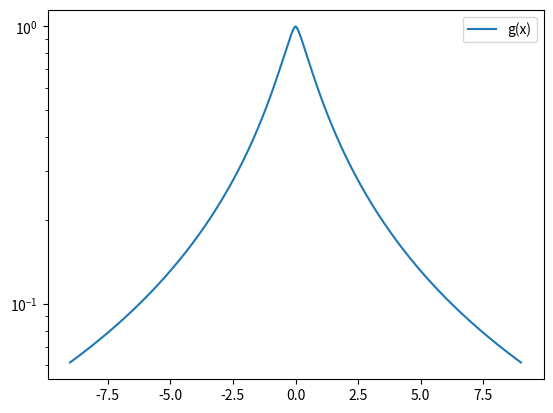

Write the Python code that produced this figure.
import numpy as np
import matplotlib.pyplot as plt

def radial_term_2(x):
    # This is called g(x) in theory
    sol = np.zeros_like(x)
    mask1 = x < 1
    mask2 = x > 1
    mask3 = x == 1

    sol[mask1] = 8 * np.arctanh(np.sqrt((1 - x[mask1]) / (1 + x[mask1]))) / (x[mask1]**2 * np.sqrt(1 - x[mask1]**2)) \
                + 4 * np.log(x[mask1] / 2) / x[mask1]**2 \
                - 2 / (x[mask1]**2 - 1) \
                + 4 * np.arctanh(np.sqrt((1 - x[mask1]) / (1 + x[mask1]))) / ((x[mask1]**2 - 1) * np.sqrt(1 - x[mask1]**2))
    
    sol[mask2] = 8 * np.arctan(np.sqrt((x[mask2] - 1) / (x[mask2] + 1))) / (x[mask2]**2 * np.sqrt(x[mask2]**2 - 1)) \
                + 4 * np.log(x[mask2] / 2) / x[mask2]**2 \
                - 2 / (x[mask2]**2 - 1) \
                + 4 * np.arctan(np.sqrt((x[mask2] - 1) / (x[mask2] + 1))) / ((x[mask2]**2 - 1)**(3/2))
    
    sol[mask3] = 10 / 3 + 4 * np.log(1/2)
    
    return sol

if __name__ == "__main__":
    dx = np.linspace(-9, 9, 10000)
    x = np.abs(dx)

    I_1 = radial_term_2(x)
    
    plt.figure()
    plt.plot(dx, I_1, label='g(x)')
    plt.yscale('log')
    plt.legend()
    plt.show()
